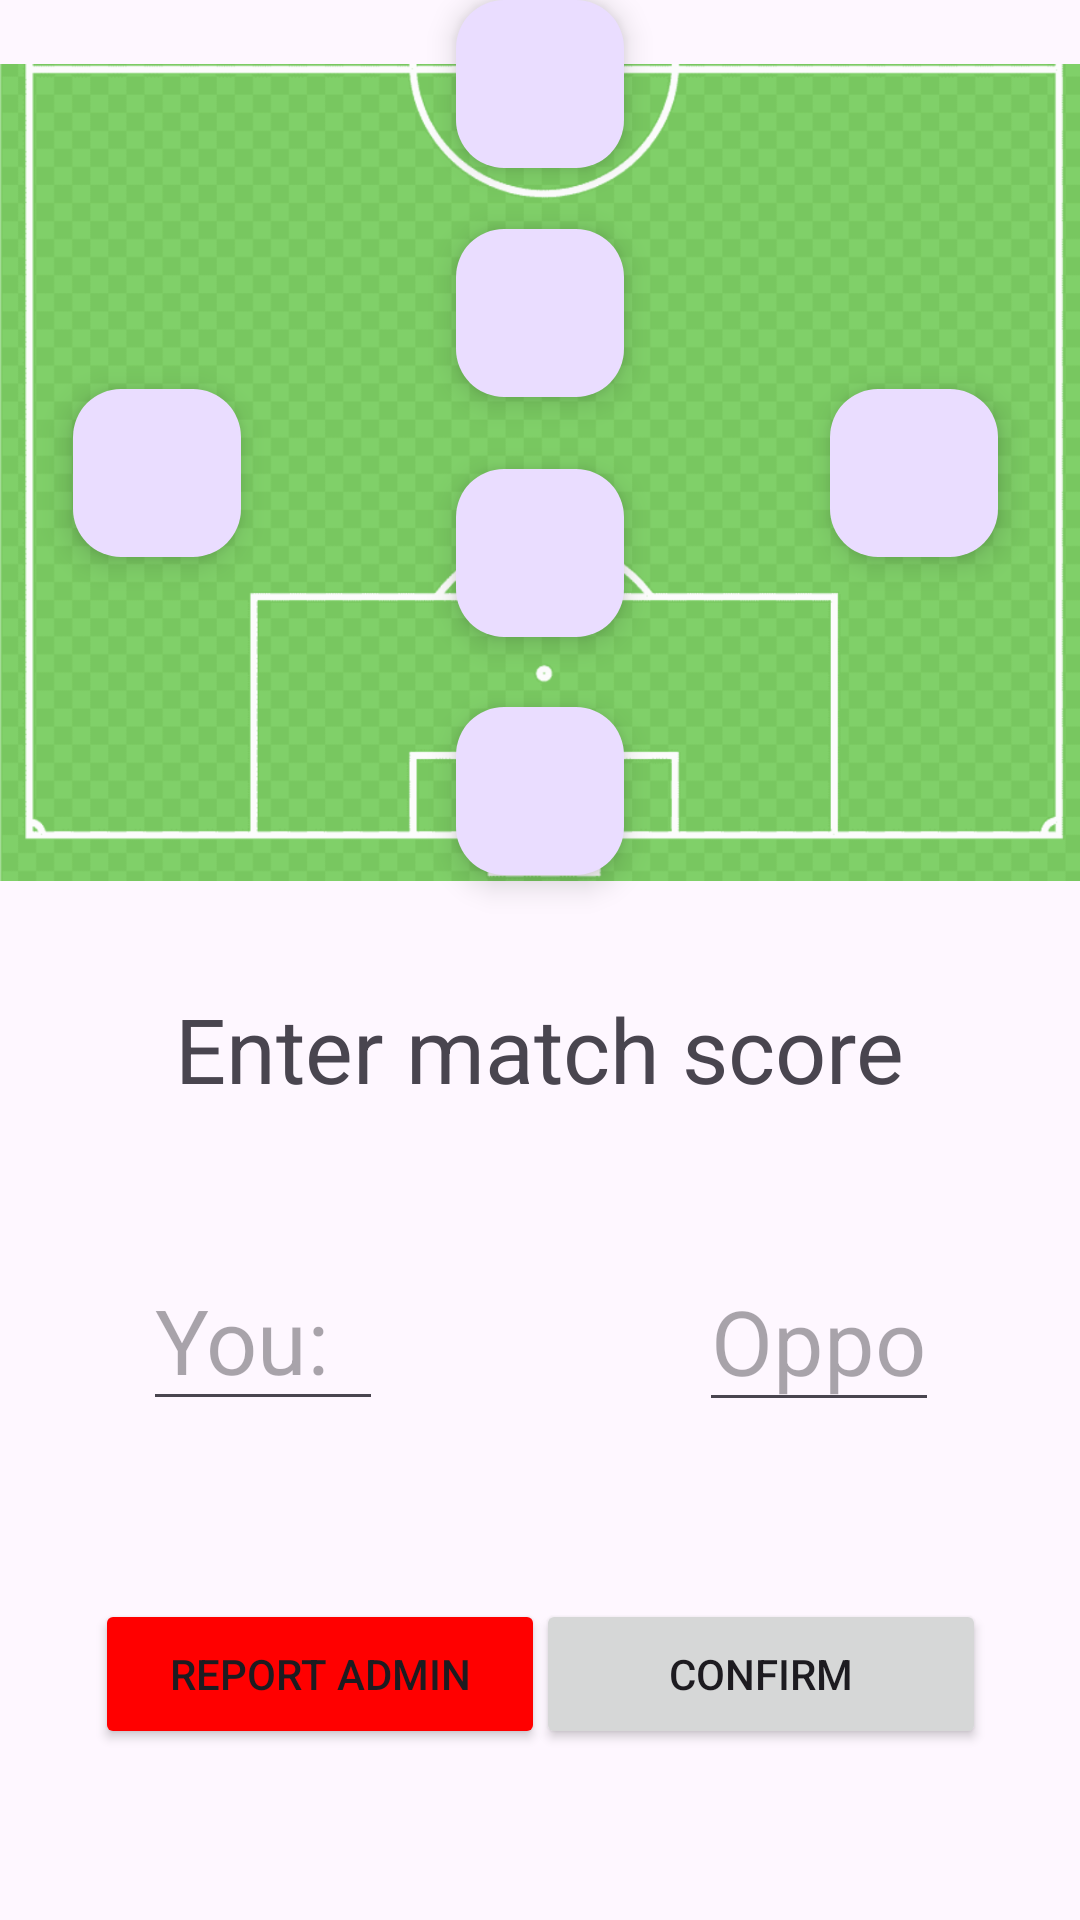

The Android layout XML behind this screen, and the referenced resources:
<!-- AndroidManifest.xml: application theme Theme.SportsCompiler -->
<!-- res/layout/activity_player_screen_of_match6x6.xml -->
<androidx.constraintlayout.widget.ConstraintLayout xmlns:android="http://schemas.android.com/apk/res/android"
    xmlns:app="http://schemas.android.com/apk/res-auto"
    xmlns:tools="http://schemas.android.com/tools"
    android:layout_width="match_parent"
    android:layout_height="match_parent"
    tools:context=".MatchApplication5x5">

    


    

    <ImageView
        android:id="@+id/footballField"
        android:layout_width="wrap_content"
        android:layout_height="315dp"
        android:src="@drawable/half_field"
        app:layout_constraintBottom_toBottomOf="parent"
        app:layout_constraintEnd_toEndOf="parent"
        app:layout_constraintStart_toStartOf="parent"
        app:layout_constraintTop_toTopOf="parent"
        app:layout_constraintVertical_bias="0.0" />

    <com.google.android.material.floatingactionbutton.FloatingActionButton
        android:id="@+id/fab_player1"
        android:layout_width="56dp"
        android:layout_height="56dp"
        android:src="@drawable/baseline_person_24"
        app:layout_constraintBottom_toBottomOf="@+id/footballField"
        app:layout_constraintEnd_toEndOf="@+id/footballField"
        app:layout_constraintHorizontal_bias="0.08"
        app:layout_constraintStart_toStartOf="parent"
        app:layout_constraintTop_toTopOf="parent" />

    <com.google.android.material.floatingactionbutton.FloatingActionButton
        android:id="@+id/fab_player2"
        android:layout_width="56dp"
        android:layout_height="56dp"
        android:src="@drawable/baseline_person_24"
        app:layout_constraintBottom_toBottomOf="@+id/footballField"
        app:layout_constraintEnd_toEndOf="@+id/footballField"
        app:layout_constraintHorizontal_bias="0.91"
        app:layout_constraintStart_toStartOf="parent"
        app:layout_constraintTop_toTopOf="parent" />

    
    


    <com.google.android.material.floatingactionbutton.FloatingActionButton
        android:id="@+id/fab_player3"
        android:layout_width="56dp"
        android:layout_height="56dp"
        android:src="@drawable/baseline_person_24"
        app:layout_constraintBottom_toBottomOf="@+id/footballField"
        app:layout_constraintEnd_toEndOf="parent"
        app:layout_constraintStart_toStartOf="parent"
        app:layout_constraintTop_toTopOf="parent"
        app:layout_constraintVertical_bias="0.0" />

    <com.google.android.material.floatingactionbutton.FloatingActionButton
        android:id="@+id/fab_player4"
        android:layout_width="56dp"
        android:layout_height="56dp"
        android:src="@drawable/baseline_person_24"
        app:layout_constraintBottom_toBottomOf="@+id/footballField"
        app:layout_constraintEnd_toEndOf="parent"
        app:layout_constraintStart_toStartOf="parent"
        app:layout_constraintTop_toBottomOf="@+id/fab_player6" />

    <com.google.android.material.floatingactionbutton.FloatingActionButton
        android:id="@+id/fab_player5"
        android:layout_width="56dp"
        android:layout_height="56dp"
        android:src="@drawable/baseline_person_24"
        app:layout_constraintBottom_toBottomOf="@+id/footballField"
        app:layout_constraintEnd_toEndOf="parent"
        app:layout_constraintStart_toStartOf="parent"
        app:layout_constraintTop_toBottomOf="@+id/fab_player3"
        app:layout_constraintVertical_bias="0.100000024" />

    <com.google.android.material.floatingactionbutton.FloatingActionButton
        android:id="@+id/fab_player6"
        android:layout_width="56dp"
        android:layout_height="56dp"
        android:src="@drawable/baseline_person_24"
        app:layout_constraintBottom_toBottomOf="@+id/footballField"
        app:layout_constraintEnd_toEndOf="parent"
        app:layout_constraintStart_toStartOf="parent"
        app:layout_constraintTop_toBottomOf="@+id/fab_player5"
        app:layout_constraintVertical_bias="0.19" />

    <Button
        android:id="@+id/confirmationButton"
        android:layout_width="150dp"
        android:layout_height="50dp"
        android:text="Confirm"
        app:layout_constraintBottom_toBottomOf="parent"
        app:layout_constraintEnd_toEndOf="parent"
        app:layout_constraintHorizontal_bias="0.85"
        app:layout_constraintStart_toStartOf="parent"
        app:layout_constraintTop_toBottomOf="@+id/enterMatchScore"
        app:layout_constraintVertical_bias="0.741" />

    <Button
        android:id="@+id/reportAdminButton"
        android:layout_width="150dp"
        android:layout_height="50dp"
        android:text="Report Admin"
        app:layout_constraintBottom_toBottomOf="parent"
        app:layout_constraintEnd_toEndOf="parent"
        app:layout_constraintHorizontal_bias="0.15"
        app:layout_constraintStart_toStartOf="parent"
        app:layout_constraintTop_toBottomOf="@+id/enterMatchScore"
        app:layout_constraintVertical_bias="0.741"
        android:backgroundTint="@color/red"/>

    <EditText
        android:id="@+id/matchScoreForTeamA"
        android:layout_width="80dp"
        android:layout_height="wrap_content"
        android:hint="You: "
        android:inputType="number"
        android:textSize="30sp"
        app:layout_constraintBottom_toBottomOf="parent"
        app:layout_constraintEnd_toEndOf="parent"
        app:layout_constraintHorizontal_bias="0.17"
        app:layout_constraintStart_toStartOf="parent"
        app:layout_constraintTop_toBottomOf="@+id/enterMatchScore"
        app:layout_constraintVertical_bias="0.219" />

    <EditText
        android:id="@+id/matchScoreForTeamB"
        android:layout_width="80dp"
        android:layout_height="wrap_content"
        android:hint="Opponent:"
        android:inputType="number"
        android:textSize="30sp"
        app:layout_constraintBottom_toBottomOf="parent"
        app:layout_constraintEnd_toEndOf="parent"
        app:layout_constraintHorizontal_bias="0.832"
        app:layout_constraintStart_toStartOf="parent"
        app:layout_constraintTop_toBottomOf="@+id/enterMatchScore"
        app:layout_constraintVertical_bias="0.22000003" />

    <TextView
        android:id="@+id/enterMatchScore"
        android:layout_width="wrap_content"
        android:layout_height="wrap_content"
        android:text="Enter match score"
        android:textSize="30sp"
        app:layout_constraintBottom_toBottomOf="parent"
        app:layout_constraintEnd_toEndOf="parent"
        app:layout_constraintStart_toStartOf="parent"
        app:layout_constraintTop_toBottomOf="@+id/footballField"
        app:layout_constraintVertical_bias="0.050000012" />


</androidx.constraintlayout.widget.ConstraintLayout>
<!-- resources referenced by this layout -->
<resources>
  <color name="red">#FF0000</color>
  <!-- drawable half_field: png bitmap (drawable, 161056 bytes) -->
  <style name="Theme.SportsCompiler" parent="Base.Theme.SportsCompiler" />
  <style name="Base.Theme.SportsCompiler" parent="Theme.Material3.DayNight.NoActionBar">
          
          <item name="colorPrimary">@color/green</item>
          <item name="colorAccent">@color/white</item>
      </style>
  <color name="green">#4CAF50</color>
  <color name="white">#FFFFFFFF</color>
</resources>
